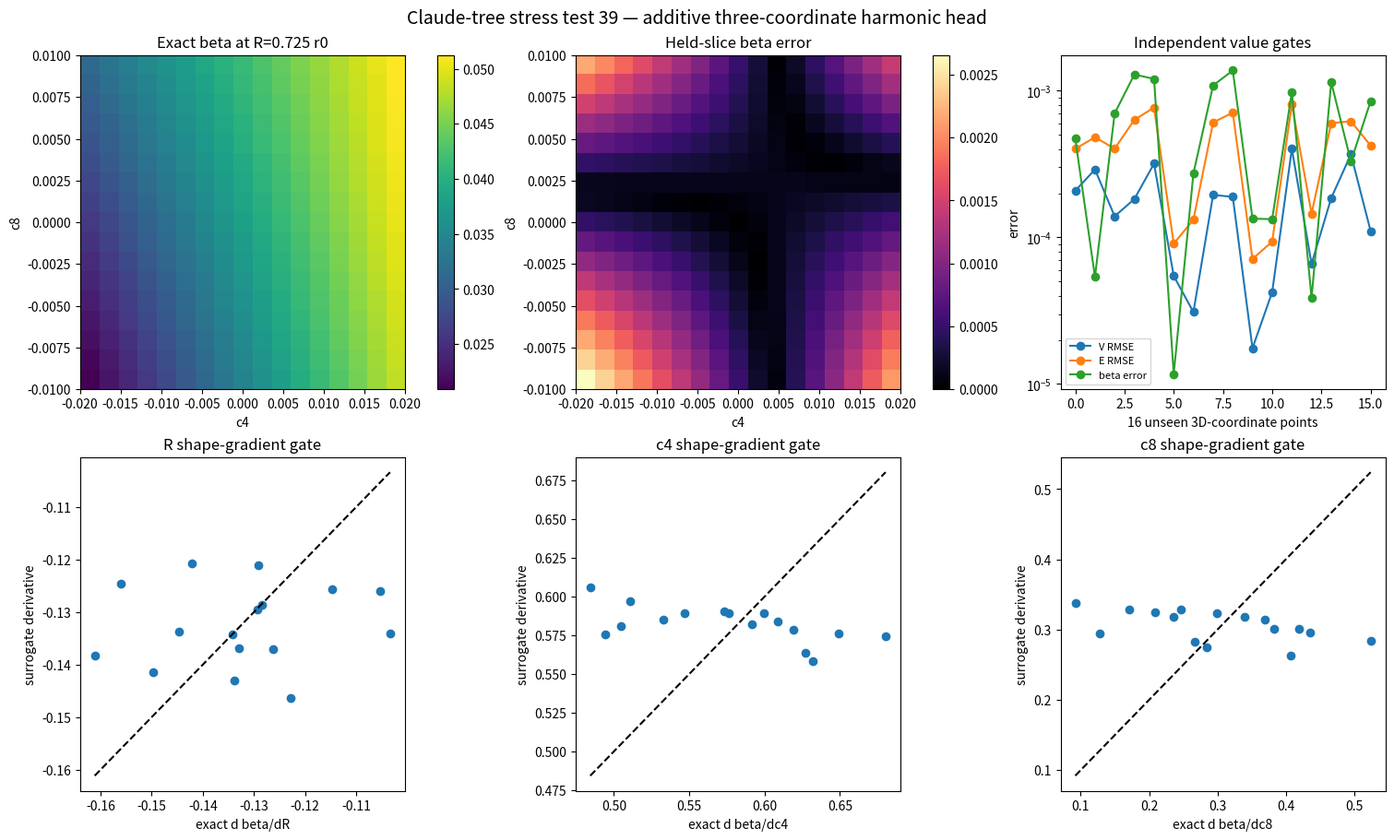

Write Python code to recreate this figure. (Note: this script raises an exception after producing the figure.)
import matplotlib.pyplot as plt
import numpy as np
import os
from scipy.linalg import lstsq, qr


PAIRWISE = os.environ.get("PAIRWISE", "0") == "1"
TRIPLE = os.environ.get("TRIPLE", "0") == "1"
REFINE_C8 = os.environ.get("REFINE_C8", "0") == "1"
IDENTIFIABLE_C8 = os.environ.get("IDENTIFIABLE_C8", "0") == "1"
TOTAL_DEGREE = os.environ.get("TOTAL_DEGREE", "0") == "1"
PIVOTED_TOTAL = os.environ.get("PIVOTED_TOTAL", "0") == "1"
DERIVATIVE_INFORMED = os.environ.get("DERIVATIVE_INFORMED", "0") == "1"
ALL_DERIVATIVES = os.environ.get("ALL_DERIVATIVES", "0") == "1"
DEGREE5 = os.environ.get("DEGREE5", "0") == "1"
DERIVATIVE_LOBATTO = os.environ.get("DERIVATIVE_LOBATTO", "0") == "1"
HYBRID_DERIVATIVES = os.environ.get("HYBRID_DERIVATIVES", "0") == "1"
DERIVATIVE_LOBATTO = DERIVATIVE_LOBATTO or HYBRID_DERIVATIVES
DEGREE5 = DEGREE5 or DERIVATIVE_LOBATTO
ALL_DERIVATIVES = ALL_DERIVATIVES or DEGREE5
DERIVATIVE_INFORMED = DERIVATIVE_INFORMED or ALL_DERIVATIVES
PIVOTED_TOTAL = PIVOTED_TOTAL or DERIVATIVE_INFORMED
TOTAL_DEGREE = TOTAL_DEGREE or PIVOTED_TOTAL
IDENTIFIABLE_C8 = IDENTIFIABLE_C8 or TOTAL_DEGREE
REFINE_C8 = REFINE_C8 or IDENTIFIABLE_C8
TRIPLE = TRIPLE or REFINE_C8
PAIRWISE = PAIRWISE or TRIPLE
OUTPUT = "exp/claude_tree_stress_test/results/50_hybrid_derivative_design.png" if HYBRID_DERIVATIVES else ("exp/claude_tree_stress_test/results/49_lobatto_derivative_design.png" if DERIVATIVE_LOBATTO else ("exp/claude_tree_stress_test/results/48_degree5_derivative_head.png" if DEGREE5 else ("exp/claude_tree_stress_test/results/47_all_derivative_three_coordinate_head.png" if ALL_DERIVATIVES else ("exp/claude_tree_stress_test/results/46_derivative_informed_three_coordinate_head.png" if DERIVATIVE_INFORMED else ("exp/claude_tree_stress_test/results/45_pivoted_total_degree_head.png" if PIVOTED_TOTAL else ("exp/claude_tree_stress_test/results/44_total_degree_three_coordinate_head.png" if TOTAL_DEGREE else ("exp/claude_tree_stress_test/results/43_identifiable_c8_triple_head.png" if IDENTIFIABLE_C8 else ("exp/claude_tree_stress_test/results/42_c8_refined_triple_head.png" if REFINE_C8 else ("exp/claude_tree_stress_test/results/41_three_coordinate_triple_head.png" if TRIPLE else ("exp/claude_tree_stress_test/results/40_three_coordinate_pairwise_head.png" if PAIRWISE else "exp/claude_tree_stress_test/results/39_three_coordinate_additive_head.png"))))))))))
ORDERS = np.arange(2, 39, 4)
COUNT = 44
RING_RADIUS = 0.90
R_NODES = np.linspace(0.65, 0.75, 5)
C4_NODES = np.linspace(-0.02, 0.02, 5)
C8_NODES = np.linspace(-0.01, 0.01, 5)
TEST_NORMALIZED = np.array([
    [-0.75, -0.75, -0.25], [-0.75, -0.25, 0.75], [-0.75, 0.25, -0.75], [-0.75, 0.75, 0.25],
    [-0.25, -0.75, 0.75], [-0.25, -0.25, -0.25], [-0.25, 0.25, 0.25], [-0.25, 0.75, -0.75],
    [0.25, -0.75, -0.75], [0.25, -0.25, 0.25], [0.25, 0.25, -0.25], [0.25, 0.75, 0.75],
    [0.75, -0.75, 0.25], [0.75, -0.25, -0.75], [0.75, 0.25, 0.75], [0.75, 0.75, -0.25],
])
TEST = [(0.70 + 0.05 * x, 0.02 * y, 0.01 * z) for x, y, z in TEST_NORMALIZED]


def local_support(radius, c4, c8, count, phase=0.0):
    theta = 2.0 * np.pi * np.arange(count) / count + phase
    support = radius * (1.0 + c4 * np.cos(4.0 * theta) + c8 * np.cos(8.0 * theta))
    derivative = radius * (-4.0 * c4 * np.sin(4.0 * theta) - 8.0 * c8 * np.sin(8.0 * theta))
    return (support * np.cos(theta) - derivative * np.sin(theta)) + 1j * (support * np.sin(theta) + derivative * np.cos(theta))


def solve(radius, c4, c8):
    distance = 1.0 + radius * (1.0 + c4 + c8)
    centers = distance * np.array([1.0, -1.0, 1.0j, -1.0j])
    rotations = np.array([1.0, -1.0, 1.0j, -1.0j])
    voltages = np.array([0.5, 0.5, -0.5, -0.5])
    shape = local_support(radius, c4, c8, 3 * COUNT)
    source_shape = 0.70 * local_support(radius, c4, c8, COUNT, 0.013)
    boundary = np.concatenate([center + rotation * shape for center, rotation in zip(centers, rotations)])
    sources = np.concatenate([center + rotation * source_shape for center, rotation in zip(centers, rotations)])
    values = np.concatenate([np.full(3 * COUNT, voltage) for voltage in voltages])
    outer_theta = 2.0 * np.pi * np.arange(12 * COUNT) / (12 * COUNT)
    source_theta = 2.0 * np.pi * np.arange(4 * COUNT) / (4 * COUNT) + 0.007
    boundary = np.concatenate([boundary, 5.0 * np.exp(1j * outer_theta)])
    sources = np.concatenate([sources, 6.5 * np.exp(1j * source_theta)])
    values = np.concatenate([values, np.zeros(12 * COUNT)])
    matrix = np.column_stack([np.log(np.abs(boundary[:, None] - sources[None, :])), np.ones(len(boundary))])
    coefficients, *_ = lstsq(matrix, values, cond=1e-12, lapack_driver="gelsy")
    return sources, coefficients


def reference(radius, c4, c8, points):
    sources, coefficients = solve(radius, c4, c8)
    delta = points[:, None] - sources[None, :]
    potential = np.log(np.abs(delta)) @ coefficients[:-1] + coefficients[-1]
    gradient = np.sum(coefficients[None, :-1] / np.conj(delta), axis=1)
    return potential, np.column_stack([-gradient.real, -gradient.imag])


theta = 2.0 * np.pi * np.arange(2048) / 2048
ring = RING_RADIUS * np.exp(1j * theta)
cache = {}


def exact_coefficients(radius, c4, c8):
    key = tuple(round(float(value), 8) for value in (radius, c4, c8))
    if key not in cache:
        values = reference(radius, c4, c8, ring)[0]
        cache[key] = np.array([2.0 * np.mean(values * np.cos(order * theta)) / RING_RADIUS**order for order in ORDERS])
    return cache[key]


def normalized(radius, c4, c8):
    return (radius - 0.70) / 0.05, c4 / 0.02, c8 / 0.01


def cheb(coordinate, degree):
    return np.polynomial.chebyshev.chebval(coordinate, [0.0] * degree + [1.0])


def anchored_cheb(coordinate, degree):
    return cheb(coordinate, degree) - cheb(0.0, degree)


def features(radius, c4, c8):
    x, y, z = normalized(radius, c4, c8)
    if TOTAL_DEGREE:
        degree = 5 if DEGREE5 else 4
        return np.array([cheb(x, i) * cheb(y, j) * cheb(z, k) for i in range(degree + 1) for j in range(degree + 1) for k in range(degree + 1) if i + j + k <= degree])
    univariate = [cheb(x, degree) for degree in range(5)] + [cheb(y, degree) for degree in range(1, 5)] + [cheb(z, degree) for degree in range(1, 5)]
    if not PAIRWISE:
        return np.array(univariate)
    mixed = []
    for first, second in [(x, y), (x, z), (y, z)]:
        mixed += [anchored_cheb(first, 1) * anchored_cheb(second, 1), anchored_cheb(first, 2) * anchored_cheb(second, 1), anchored_cheb(first, 1) * anchored_cheb(second, 2), anchored_cheb(first, 2) * anchored_cheb(second, 2)]
    triple = [anchored_cheb(x, i) * anchored_cheb(y, j) * anchored_cheb(z, k) for i in [1, 2] for j in [1, 2] for k in ([1, 2, 3, 4] if REFINE_C8 else [1, 2])] if TRIPLE else []
    return np.array(univariate + mixed + triple)


training_pairs = [(radius, 0.0, 0.0) for radius in R_NODES]
training_pairs += [(0.70, c4, 0.0) for c4 in C4_NODES if c4 != 0.0]
training_pairs += [(0.70, 0.0, c8) for c8 in C8_NODES if c8 != 0.0]
if PAIRWISE:
    training_pairs += [(radius, c4, 0.0) for radius in [0.65, 0.75] for c4 in [-0.02, 0.02]]
    training_pairs += [(radius, 0.0, c8) for radius in [0.65, 0.75] for c8 in [-0.01, 0.01]]
    training_pairs += [(0.70, c4, c8) for c4 in [-0.02, 0.02] for c8 in [-0.01, 0.01]]
if TRIPLE:
    interior_c8 = 0.01 / np.sqrt(2.0) if IDENTIFIABLE_C8 else 0.005
    training_pairs += [(radius, c4, c8) for radius in [0.65, 0.75] for c4 in [-0.02, 0.02] for c8 in ([-0.01, -interior_c8, interior_c8, 0.01] if REFINE_C8 else [-0.01, 0.01])]
if PIVOTED_TOTAL:
    candidate_count = 6 if DEGREE5 else 5
    candidate_axis = np.sort(np.cos(np.arange(candidate_count) * np.pi / (candidate_count - 1.0)))
    candidates = [(0.70 + 0.05 * x, 0.02 * y, 0.01 * z) for x in candidate_axis for y in candidate_axis for z in candidate_axis]
    candidate_design = np.array([features(*point) for point in candidates])
    _, _, pivots = qr(candidate_design.T, pivoting=True, mode="economic")
    feature_count = 56 if DEGREE5 else 35
    training_pairs = [candidates[index] for index in pivots[:feature_count]]
design = np.array([features(*point) for point in training_pairs])
targets = np.array([exact_coefficients(*point) for point in training_pairs])
if DERIVATIVE_INFORMED:
    derivative_node = 1.0 / np.sqrt(2.0) if DERIVATIVE_LOBATTO else 0.5
    derivative_points = [(0.70 + 0.05 * x, 0.02 * y, 0.01 * z) for x in [-derivative_node, derivative_node] for y in [-derivative_node, derivative_node] for z in [-derivative_node, derivative_node]]
    normalized_step = 1e-5
    derivative_design = []
    derivative_targets = []
    axes_to_fit = range(3) if ALL_DERIVATIVES else [2]
    coordinate_scales = [0.05, 0.02, 0.01]
    physical_steps = [0.001, 0.0002, 0.0001]
    for axis in axes_to_fit:
        for point in derivative_points:
            plus = list(point)
            minus = list(point)
            plus[axis] += coordinate_scales[axis] * normalized_step
            minus[axis] -= coordinate_scales[axis] * normalized_step
            derivative_design.append((features(*plus) - features(*minus)) / (2.0 * normalized_step))
            plus = list(point)
            minus = list(point)
            plus[axis] += physical_steps[axis]
            minus[axis] -= physical_steps[axis]
            derivative_targets.append(coordinate_scales[axis] * (exact_coefficients(*plus) - exact_coefficients(*minus)) / (2.0 * physical_steps[axis]))
    if HYBRID_DERIVATIVES:
        central_points = [(0.70 + 0.05 * x, 0.02 * y, 0.01 * z) for x in [-0.5, 0.5] for y in [-0.5, 0.5] for z in [-0.5, 0.5]]
        for point in central_points:
            plus = list(point)
            minus = list(point)
            plus[2] += coordinate_scales[2] * normalized_step
            minus[2] -= coordinate_scales[2] * normalized_step
            derivative_design.append((features(*plus) - features(*minus)) / (2.0 * normalized_step))
            plus = list(point)
            minus = list(point)
            plus[2] += physical_steps[2]
            minus[2] -= physical_steps[2]
            derivative_targets.append(coordinate_scales[2] * (exact_coefficients(*plus) - exact_coefficients(*minus)) / (2.0 * physical_steps[2]))
    derivative_design = np.array(derivative_design)
    derivative_targets = np.array(derivative_targets)
    design = np.vstack([design, derivative_design])
    targets = np.vstack([targets, derivative_targets])
response = lstsq(design, targets, cond=1e-12, lapack_driver="gelsy")[0] if TOTAL_DEGREE else np.linalg.solve(design, targets)


def predict(radius, c4, c8):
    return features(radius, c4, c8) @ response


def harmonic_field(points, coefficients):
    potential = np.zeros(len(points))
    field = np.zeros(len(points), dtype=complex)
    for order, coefficient in zip(ORDERS, coefficients):
        potential += coefficient * np.real(points**order)
        field -= order * coefficient * np.conj(points ** (order - 1))
    return potential, np.column_stack([field.real, field.imag])


rng = np.random.default_rng(3901)
angle = rng.uniform(0.0, 2.0 * np.pi, 1600)
radial = 0.80 * np.sqrt(rng.uniform(0.0, 1.0, 1600))
probe = radial * np.exp(1j * angle)
steps = np.array([0.001, 0.0002, 0.0001])
surrogate_steps = np.array([1e-5, 1e-5, 1e-5])
records = []
for point in TEST:
    exact_a = exact_coefficients(*point)
    predicted_a = predict(*point)
    exact_v, exact_e = reference(*point, probe)
    predicted_v, predicted_e = harmonic_field(probe, predicted_a)
    exact_gradients = []
    predicted_gradients = []
    for axis in range(3):
        plus = list(point)
        minus = list(point)
        plus[axis] += steps[axis]
        minus[axis] -= steps[axis]
        a_plus = exact_coefficients(*plus)
        a_minus = exact_coefficients(*minus)
        exact_gradients.append((a_plus[1] / a_plus[0] - a_minus[1] / a_minus[0]) / (2.0 * steps[axis]))
        plus = list(point)
        minus = list(point)
        plus[axis] += surrogate_steps[axis]
        minus[axis] -= surrogate_steps[axis]
        a_plus = predict(*plus)
        a_minus = predict(*minus)
        predicted_gradients.append((a_plus[1] / a_plus[0] - a_minus[1] / a_minus[0]) / (2.0 * surrogate_steps[axis]))
    records.append({
        "v": np.sqrt(np.mean(((predicted_v - exact_v) / np.max(np.abs(exact_v))) ** 2)),
        "e": np.sqrt(np.mean((np.linalg.norm(predicted_e - exact_e, axis=1) / np.max(np.linalg.norm(exact_e, axis=1))) ** 2)),
        "beta": abs(predicted_a[1] / predicted_a[0] - exact_a[1] / exact_a[0]),
        "exact_gradients": np.array(exact_gradients),
        "predicted_gradients": np.array(predicted_gradients),
    })

surface_c4 = np.linspace(-0.02, 0.02, 17)
surface_c8 = np.linspace(-0.01, 0.01, 17)
exact_surface = np.zeros((17, 17))
error_surface = np.zeros_like(exact_surface)
for i, c8 in enumerate(surface_c8):
    for j, c4 in enumerate(surface_c4):
        exact_a = exact_coefficients(0.725, c4, c8)
        predicted_a = predict(0.725, c4, c8)
        exact_surface[i, j] = exact_a[1] / exact_a[0]
        error_surface[i, j] = abs(predicted_a[1] / predicted_a[0] - exact_surface[i, j])

gradient_errors = np.array([np.abs((row["predicted_gradients"] - row["exact_gradients"]) / row["exact_gradients"]) for row in records])
print("HYPOTHESIS:", "adding central c8 derivatives to the edge-oriented design will cover the remaining interior gradient error within 120 exact solves." if HYBRID_DERIVATIVES else ("moving the same eight derivative points to Chebyshev locations will reduce edge-gradient error without increasing the solve count." if DERIVATIVE_LOBATTO else ("raising the pivoted total-degree model from degree 4 to 5 will push all three derivative errors below one percent while remaining cheaper than a 5x5x5 tensor grid." if DEGREE5 else ("symmetric derivative supervision at eight interior geometries will improve all optimizer-facing gradients without sacrificing held-out fields." if ALL_DERIVATIVES else ("eight interior c8 coefficient derivatives will improve the optimizer-facing c8 gradient beyond value-only interpolation." if DERIVATIVE_INFORMED else ("pivoted QR can choose 35 identifiable total-degree samples before any PDE solves, repairing Plot 44's rank-deficient experimental design." if PIVOTED_TOTAL else ("an overdetermined total-degree-4 polynomial will give better unseen gradients than high-degree corner interpolation using the same 41 exact solves." if TOTAL_DEGREE else ("using c8 nodes at +/-1/sqrt(2) separates T2 from T4 and removes Plot 42's exact sampling degeneracy." if IDENTIFIABLE_C8 else ("the failed c8 derivative is caused by sampling the triple interaction only at c8 endpoints; two interior c8 levels should repair it without filling the cube." if REFINE_C8 else ("the pairwise error vanishes on coordinate planes and grows off them, so eight cube corners and sparse triple-parity terms should repair all three gradients." if TRIPLE else ("three-coordinate response is dominated by univariate and pairwise interactions, so 25 sparse snapshots can replace a 125-point tensor grid." if PAIRWISE else "a 13-snapshot axis-only head is the simplest three-coordinate baseline; its error will reveal whether interactions are negligible.")))))))))))
print("value snapshots", len(training_pairs), "derivative rows", (32 if HYBRID_DERIVATIVES else (24 if ALL_DERIVATIVES else 8)) if DERIVATIVE_INFORMED else 0, "design condition", np.linalg.cond(design))
print("worst unseen V E beta", max(row["v"] for row in records), max(row["e"] for row in records), max(row["beta"] for row in records))
print("worst relative beta gradients R c4 c8", np.max(gradient_errors, axis=0))
for axis, label in enumerate(["R", "c4", "c8"]):
    worst_index = np.argmax(gradient_errors[:, axis])
    print("worst", label, "gradient at", TEST[worst_index], "exact predicted", records[worst_index]["exact_gradients"][axis], records[worst_index]["predicted_gradients"][axis])

fig, axes = plt.subplots(2, 3, figsize=(15, 9), constrained_layout=True)
extent = [surface_c4[0], surface_c4[-1], surface_c8[0], surface_c8[-1]]
image0 = axes[0, 0].imshow(exact_surface, origin="lower", extent=extent, aspect="auto", cmap="viridis")
axes[0, 0].set(xlabel="c4", ylabel="c8", title="Exact beta at R=0.725 r0")
fig.colorbar(image0, ax=axes[0, 0])
image1 = axes[0, 1].imshow(error_surface, origin="lower", extent=extent, aspect="auto", cmap="magma")
axes[0, 1].set(xlabel="c4", ylabel="c8", title="Held-slice beta error")
fig.colorbar(image1, ax=axes[0, 1])
positions = np.arange(len(records))
axes[0, 2].plot(positions, [row["v"] for row in records], marker="o", label="V RMSE")
axes[0, 2].plot(positions, [row["e"] for row in records], marker="o", label="E RMSE")
axes[0, 2].plot(positions, [row["beta"] for row in records], marker="o", label="beta error")
axes[0, 2].set(yscale="log", xlabel="16 unseen 3D-coordinate points", ylabel="error", title="Independent value gates")
axes[0, 2].legend(fontsize=8)
for axis, (label, plot_axis) in enumerate(zip(["R", "c4", "c8"], axes[1])):
    exact_gradient = np.array([row["exact_gradients"][axis] for row in records])
    predicted_gradient = np.array([row["predicted_gradients"][axis] for row in records])
    plot_axis.scatter(exact_gradient, predicted_gradient)
    limits = [min(exact_gradient.min(), predicted_gradient.min()), max(exact_gradient.max(), predicted_gradient.max())]
    plot_axis.plot(limits, limits, color="black", linestyle="--")
    plot_axis.set(xlabel=f"exact d beta/d{label}", ylabel="surrogate derivative", title=f"{label} shape-gradient gate")
fig.suptitle("Claude-tree stress test 50 — hybrid derivative design" if HYBRID_DERIVATIVES else ("Claude-tree stress test 49 — Chebyshev derivative design" if DERIVATIVE_LOBATTO else ("Claude-tree stress test 48 — degree-5 derivative-informed head" if DEGREE5 else ("Claude-tree stress test 47 — all-derivative three-coordinate head" if ALL_DERIVATIVES else ("Claude-tree stress test 46 — derivative-informed three-coordinate head" if DERIVATIVE_INFORMED else ("Claude-tree stress test 45 — pivoted total-degree experimental design" if PIVOTED_TOTAL else ("Claude-tree stress test 44 — total-degree-4 three-coordinate head" if TOTAL_DEGREE else ("Claude-tree stress test 43 — identifiable c8-refined triple head" if IDENTIFIABLE_C8 else ("Claude-tree stress test 42 — c8-refined sparse triple head" if REFINE_C8 else ("Claude-tree stress test 41 — sparse triple-interaction harmonic head" if TRIPLE else ("Claude-tree stress test 40 — sparse pairwise three-coordinate harmonic head" if PAIRWISE else "Claude-tree stress test 39 — additive three-coordinate harmonic head")))))))))), fontsize=14)
fig.savefig(OUTPUT, dpi=180)
print("CONCLUSION: accept only if unseen fields and all three geometry derivatives pass; pairwise success would establish sparse three-coordinate scaling, not free-form generality.")
print("saved", OUTPUT)
